Run: headless pygame with SDL's dummy video driver; simulated clock (each Clock.tick advances the game by its frame time, no real sleeping); random seed 0; keys injected as events and as key.get_pressed() state; no mouse input.
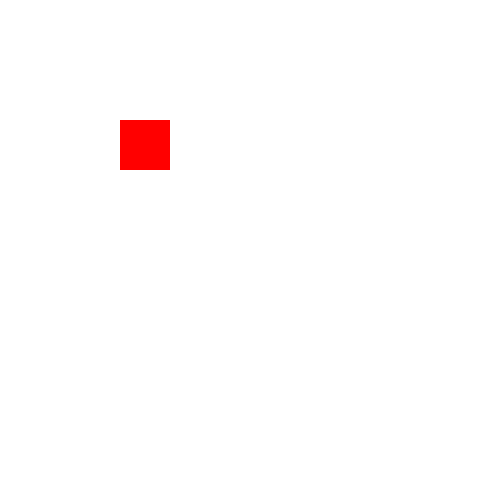
Frame 1 of 4 · flips 1–60 · no input
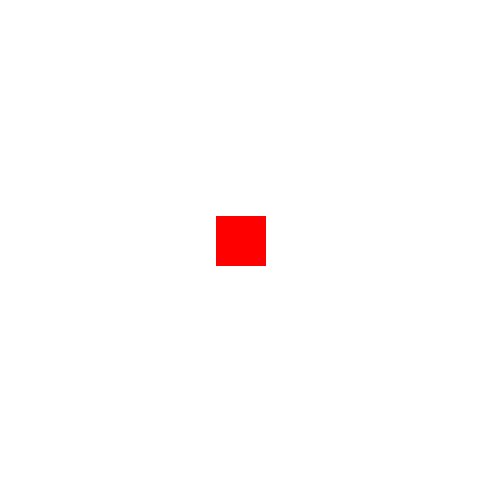
Frame 2 of 4 · flips 61–180 · tapped SPACE, RETURN · held RIGHT (→), D
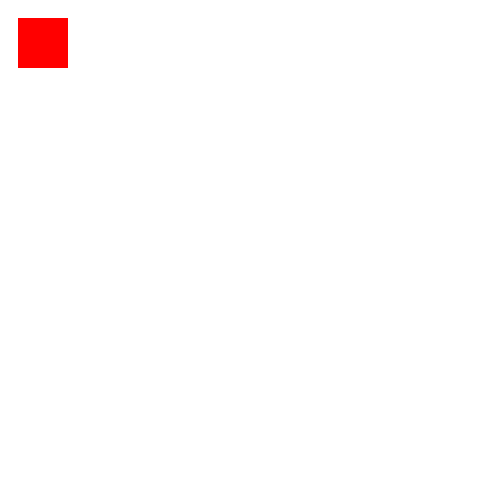
Frame 3 of 4 · flips 181–300 · held DOWN (↓), S
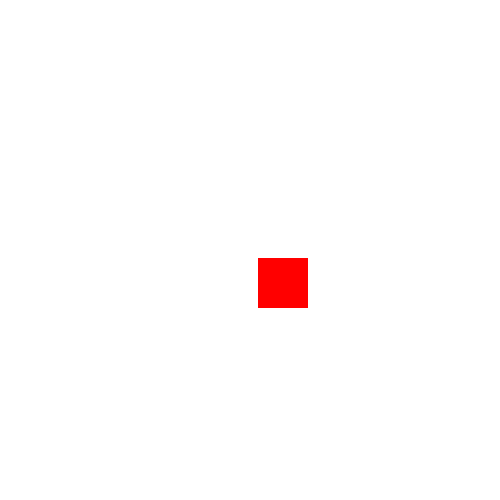
Frame 4 of 4 · flips 301–420 · held LEFT (←), A, UP (↑), W

The pygame program that drew these frames:

import pygame, sys

pygame.init()


WIDTH = 500
HEIGHT = 500
FPS = 60

WHITE = (255, 255, 255)
RED = (255, 0, 0)


screen = pygame.display.set_mode((WIDTH, HEIGHT))
clock = pygame.time.Clock()


player = pygame.Rect(0, 0, 50, 50)
direction = 'right'

while True:
    screen.fill(WHITE)

    for event in pygame.event.get():
        if event.type == pygame.QUIT:
            sys.exit()
        if event.type == pygame.KEYDOWN:
            if event.key == pygame.K_SPACE:
                player.x = 450
                player.y = 450

    if direction == 'right':
        if player.x <= 450:
            player.x += 2
            player.y += 2
        else:
            direction = 'left'
    else:
        if player.x >= 0:
            player.x -= 2
            player.y -= 2
        else:
            direction = 'right'
        
    pygame.draw.rect(screen, RED, player)

    pygame.display.update()
    clock.tick(FPS)
